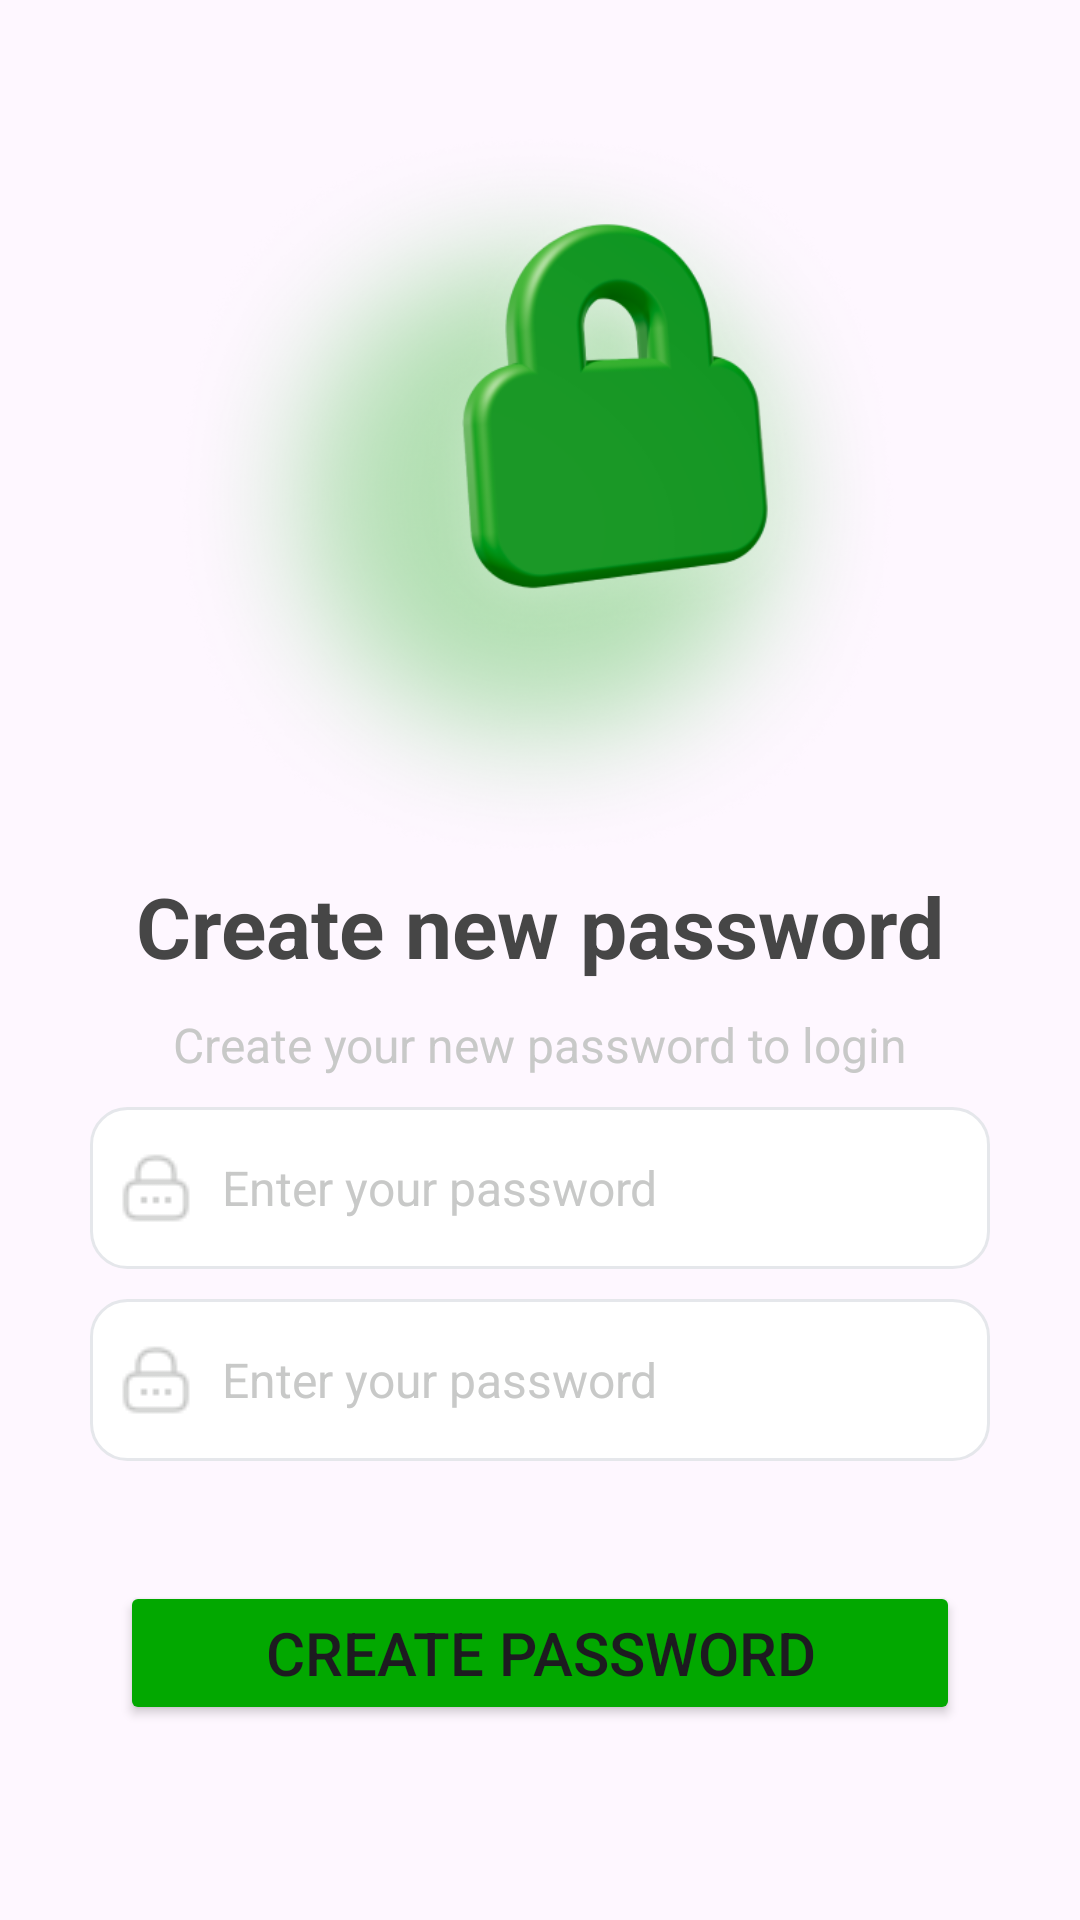

Write the Android layout XML for this screen, with the resource values it uses.
<!-- AndroidManifest.xml: application theme Theme.Dorak -->
<!-- res/layout/new_password.xml -->
<?xml version="1.0" encoding="utf-8"?>
<androidx.constraintlayout.widget.ConstraintLayout xmlns:android="http://schemas.android.com/apk/res/android"
    xmlns:app="http://schemas.android.com/apk/res-auto"
    android:layout_width="match_parent"
    android:layout_height="match_parent">

    <ImageView
        android:id="@+id/logo"
        android:layout_width="250dp"
        android:layout_height="250dp"
        android:layout_marginTop="40dp"
        android:src="@drawable/forget_password"
        app:layout_constraintEnd_toEndOf="parent"
        app:layout_constraintStart_toStartOf="parent"
        app:layout_constraintTop_toTopOf="parent" />

    <TextView
        android:id="@+id/title"
        android:layout_width="wrap_content"
        android:layout_height="wrap_content"
        android:text="Create new password"
        android:textColor="@color/text_grey"
        android:textSize="28sp"
        android:textStyle="bold"
        app:layout_constraintEnd_toEndOf="parent"
        app:layout_constraintStart_toStartOf="parent"
        app:layout_constraintTop_toBottomOf="@id/logo" />


    <TextView
        android:id="@+id/tv_title_2"
        android:layout_width="wrap_content"
        android:layout_height="wrap_content"
        android:layout_marginStart="50dp"
        android:layout_marginTop="10dp"
        android:layout_marginEnd="50dp"
        android:gravity="center"
        android:text="Create your new password to login"
        android:textColor="@color/text_light_grey"
        android:textSize="16sp"
        app:layout_constraintEnd_toEndOf="parent"
        app:layout_constraintStart_toStartOf="parent"
        app:layout_constraintTop_toBottomOf="@id/title" />

    <FrameLayout
        android:id="@+id/frame_pass"
        app:layout_constraintTop_toBottomOf="@id/tv_title_2"
        android:layout_width="0dp"
        android:layout_height="wrap_content"
        app:layout_constraintStart_toStartOf="parent"
        app:layout_constraintEnd_toEndOf="parent"
        android:layout_marginStart="30dp"
        android:layout_marginEnd="30dp"
        android:layout_marginTop="10dp">

        <EditText
            android:paddingStart="10dp"
            android:textSize="16sp"
            android:id="@+id/et_password"
            android:layout_width="match_parent"
            android:layout_height="wrap_content"
            android:background="@drawable/custom_edit_text"
            android:drawableStart="@drawable/lock"
            android:drawableEnd="@drawable/eye"
            android:paddingEnd="10dp"
            android:hint="Enter your password"
            android:paddingTop="15dp"
            android:paddingBottom="15dp"
            android:drawablePadding="10dp"
            android:inputType="textPassword"
            android:textColorHint="@color/text_light_grey"
            android:layout_gravity="center_vertical" />

    </FrameLayout>
    <TextView
        android:id="@+id/et_password_error"
        android:layout_width="wrap_content"
        android:layout_height="wrap_content"
        android:text="This field is required"
        app:layout_constraintStart_toStartOf="@id/frame_pass"
        app:layout_constraintTop_toBottomOf="@id/frame_pass"
        android:textColor="@color/red"
        android:textSize="14sp"
        android:visibility="gone" />

    <FrameLayout
        android:id="@+id/frame_confirm_pass"
        app:layout_constraintTop_toBottomOf="@id/et_password_error"
        android:layout_width="0dp"
        android:layout_height="wrap_content"
        app:layout_constraintStart_toStartOf="parent"
        app:layout_constraintEnd_toEndOf="parent"
        android:layout_marginStart="30dp"
        android:layout_marginEnd="30dp"
        android:layout_marginTop="10dp">

        <EditText
            android:paddingStart="10dp"
            android:textSize="16sp"
            android:id="@+id/et_confirm_password"
            android:layout_width="match_parent"
            android:layout_height="wrap_content"
            android:background="@drawable/custom_edit_text"
            android:drawableStart="@drawable/lock"
            android:drawableEnd="@drawable/eye"
            android:paddingEnd="10dp"
            android:hint="Enter your password"
            android:paddingTop="15dp"
            android:paddingBottom="15dp"
            android:drawablePadding="10dp"
            android:inputType="textPassword"
            android:textColorHint="@color/text_light_grey"
            android:layout_gravity="center_vertical" />

    </FrameLayout>
    <TextView
        android:id="@+id/et_confirm_password_error"
        android:layout_width="wrap_content"
        android:layout_height="wrap_content"
        android:text="This field is required"
        app:layout_constraintStart_toStartOf="@id/frame_confirm_pass"
        app:layout_constraintTop_toBottomOf="@id/frame_confirm_pass"
        android:textColor="@color/red"
        android:textSize="14sp"
        android:visibility="gone" />

    <Button
        android:id="@+id/btn_create_pass"
        android:layout_width="match_parent"
        android:layout_height="wrap_content"
        app:layout_constraintTop_toBottomOf="@id/et_confirm_password_error"
        app:layout_constraintStart_toStartOf="parent"
        app:layout_constraintEnd_toEndOf="parent"
        android:layout_marginStart="40dp"
        android:layout_marginEnd="40dp"
        android:layout_marginTop="40dp"
        android:backgroundTint="@color/green"
        android:paddingTop="10dp"
        android:paddingBottom="10dp"
        android:text="Create password"
        android:textSize="20sp"
        />
</androidx.constraintlayout.widget.ConstraintLayout>
<!-- resources referenced by this layout -->
<resources>
  <color name="green">#02A800</color>
  <color name="red">#FF5C5C</color>
  <color name="text_grey">#464646</color>
  <color name="text_light_grey">#C8C9C8</color>
  <!-- drawable custom_edit_text (drawable) -->
  <shape xmlns:android="http://schemas.android.com/apk/res/android">
      <solid android:color="@android:color/white" />
      <corners android:radius="12dp" />
      <stroke
          android:width="1dp"
          android:color="@color/light_grey"
  
          />
  </shape>
  <!-- drawable forget_password: png bitmap (drawable, 158851 bytes) -->
  <!-- drawable lock: png bitmap (drawable, 571 bytes) -->
  <style name="Theme.Dorak" parent="Base.Theme.Dorak" />
  <color name="light_grey">#E5E7EB</color>
  <style name="Base.Theme.Dorak" parent="Theme.Material3.DayNight.NoActionBar">
          
           <item name="colorPrimary">@color/green</item>
      </style>
</resources>
